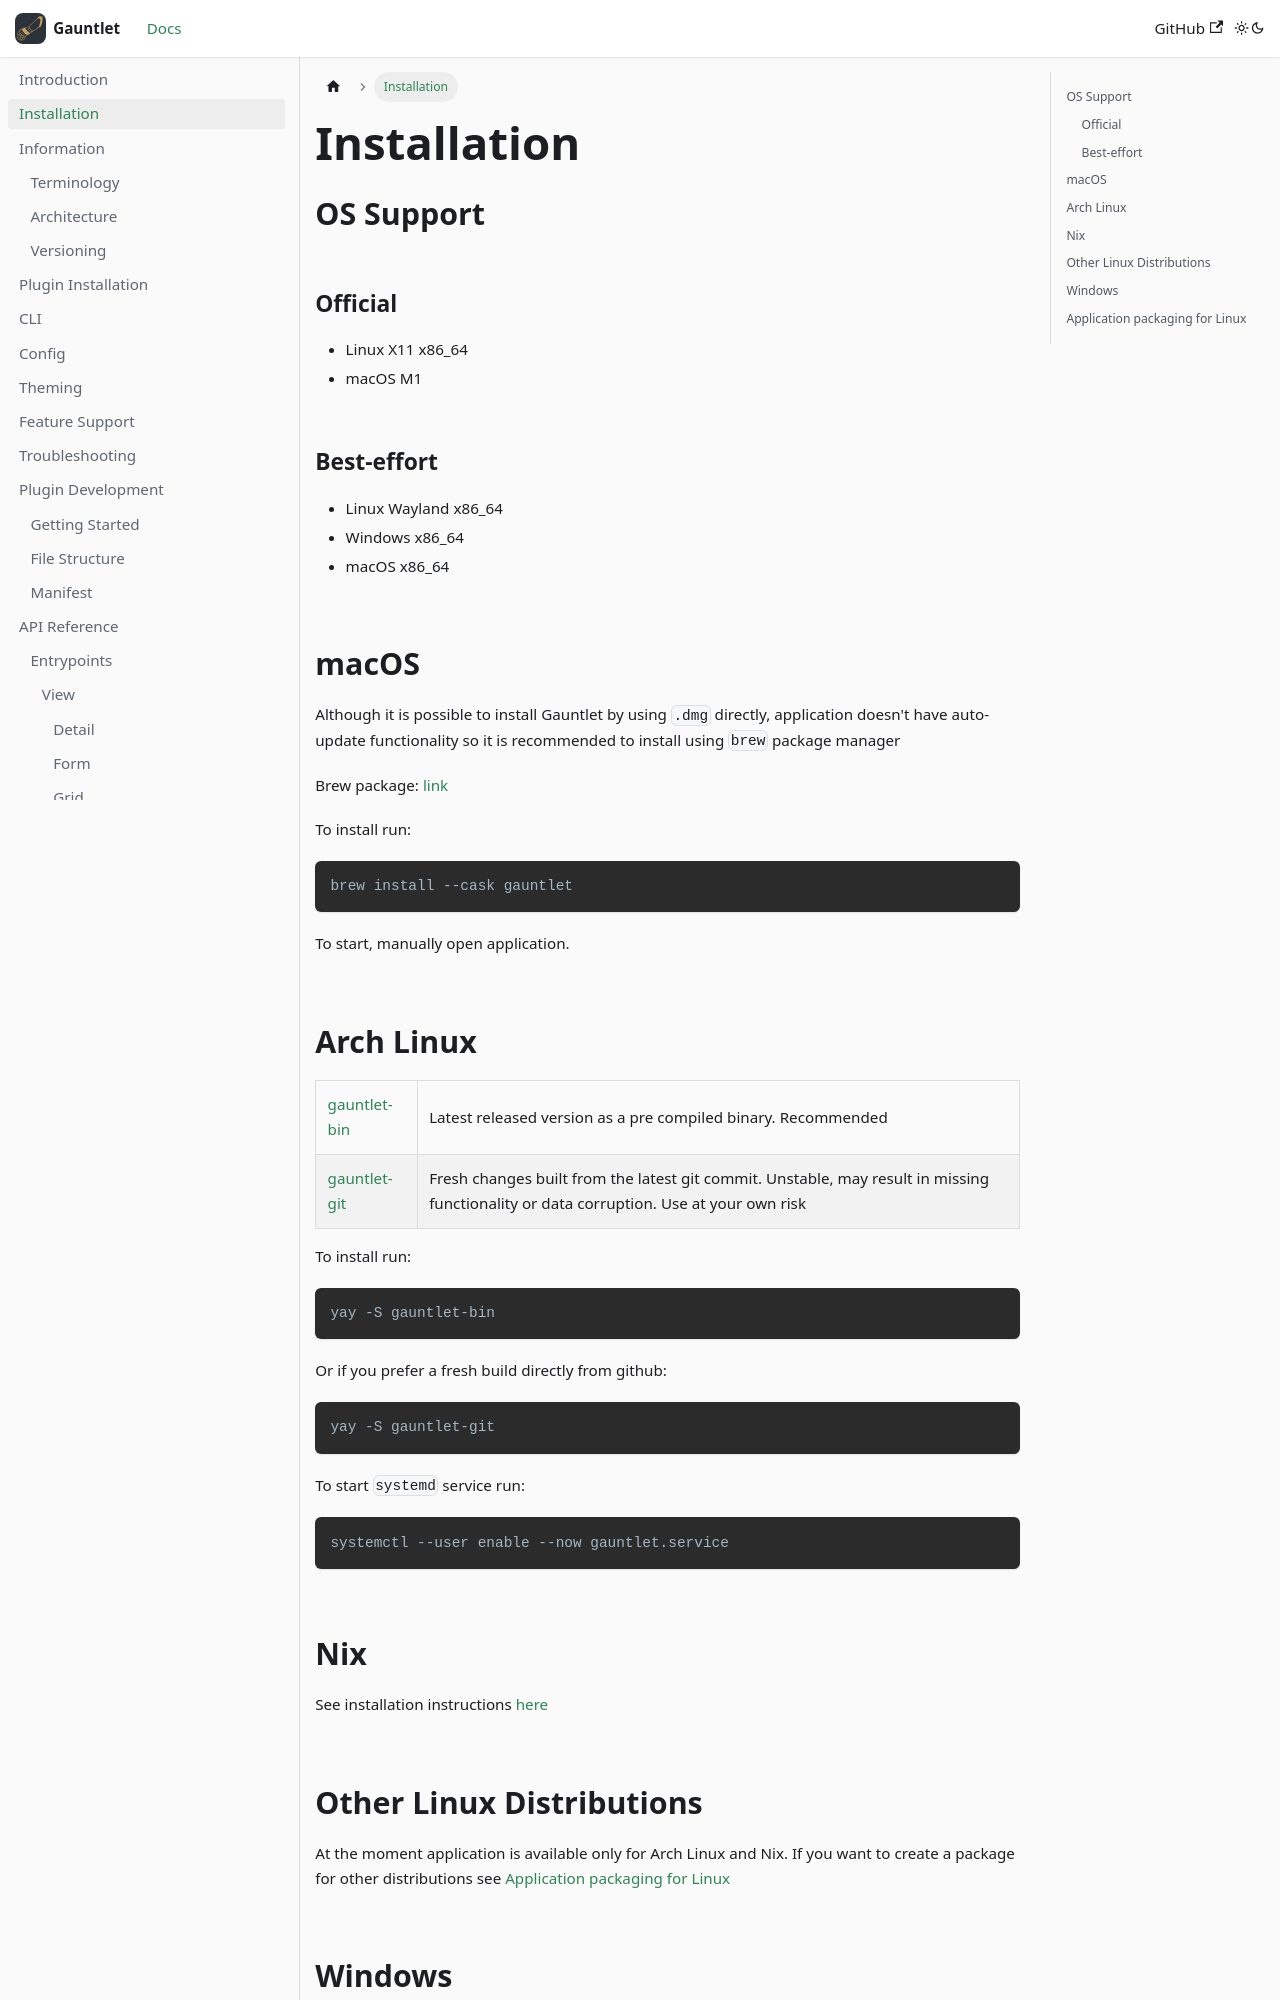

repository: project-gauntlet/website · page: docs/installation.html · generator: docusaurus

---
title: "Installation"
sidebar_position: 2
sidebar_label: "Installation"
---

## OS Support

### Official

- Linux X11 x86_64
- macOS M1

### Best-effort

- Linux Wayland x86_64
- Windows x86_64
- macOS x86_64

## macOS

Although it is possible to install Gauntlet by using `.dmg` directly, application doesn't have auto-update functionality so it is recommended to install using `brew` package manager

Brew package: [link](https://formulae.brew.sh/cask/gauntlet)

To install run:

```
brew install --cask gauntlet
```

To start, manually open application.

## Arch Linux

<table>
  <tr>
    <td><a href="https://aur.archlinux.org/packages/gauntlet-bin">gauntlet-bin</a></td>
    <td>Latest released version as a pre compiled binary. Recommended</td>
  </tr>
  <tr>
    <td><a href="https://aur.archlinux.org/packages/gauntlet-git">gauntlet-git</a></td>
    <td>Fresh changes built from the latest git commit. Unstable, may result in missing functionality or data corruption. Use at your own risk</td>
  </tr>
</table>

To install run:

```
yay -S gauntlet-bin
```

Or if you prefer a fresh build directly from github:

```
yay -S gauntlet-git
```

To start `systemd` service run:

```
systemctl --user enable --now gauntlet.service
```

## Nix

See installation instructions [here](https://github.com/project-gauntlet/gauntlet/blob/main/nix/README.md)

## Other Linux Distributions

At the moment application is available only for Arch Linux and Nix. If you want to create a package for other distributions see [Application packaging for Linux](#application-packaging-for-linux)

## Windows

Download `.msi` at [Releases page](https://github.com/project-gauntlet/gauntlet/releases/latest) and open to install Gauntlet

Note: application doesn't have auto-update functionality, and has to be updated manually

To start, manually open application.
